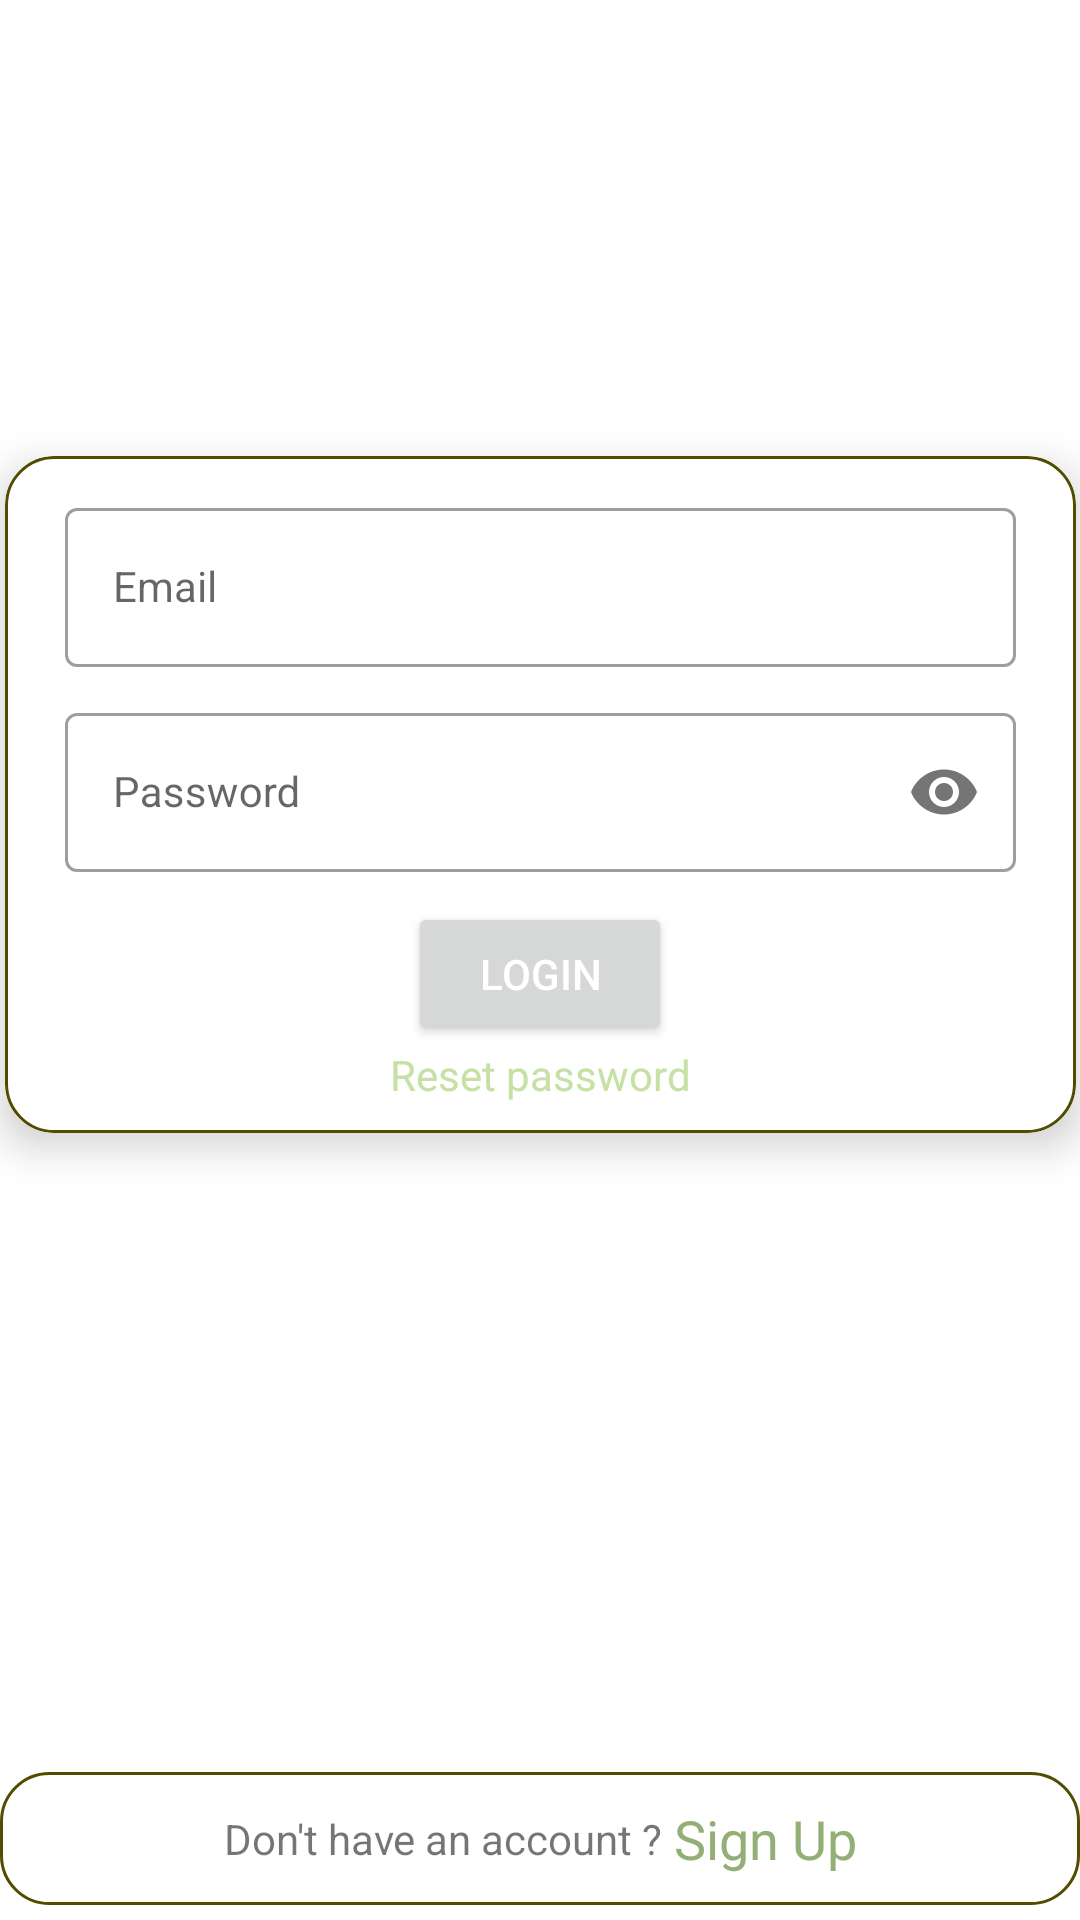

Here is an Android app screen rendered from its layout file. Give the layout XML and the strings, colors and styles it references.
<!-- AndroidManifest.xml: application theme Theme.GeoPromenade -->
<!-- res/layout/activity_login_login.xml -->
<?xml version="1.0" encoding="utf-8"?>
<androidx.constraintlayout.widget.ConstraintLayout xmlns:android="http://schemas.android.com/apk/res/android"
    xmlns:app="http://schemas.android.com/apk/res-auto"
    xmlns:tools="http://schemas.android.com/tools"
    android:layout_width="match_parent"
    android:layout_height="match_parent"
    android:layout_marginLeft="15dp"
    android:layout_marginRight="15dp"
    tools:context=".View.Login.LoginActivity">
    <ImageView
        android:id="@+id/iv_avatar"
        android:layout_width="120dp"
        android:layout_height="120dp"
        android:layout_marginTop="16dp"
        app:layout_constraintEnd_toEndOf="parent"
        app:layout_constraintHorizontal_bias="0.5"
        app:layout_constraintStart_toStartOf="parent"
        app:layout_constraintTop_toTopOf="parent"
        app:srcCompat="@drawable/ic_launcher_foreground"
        tools:ignore="VectorDrawableCompat" />

    <androidx.cardview.widget.CardView
        android:id="@+id/cardView"
        android:layout_width="357dp"
        android:layout_height="wrap_content"
        android:layout_marginTop="16dp"
        app:cardCornerRadius="16dp"
        app:cardElevation="8dp"
        app:layout_constraintEnd_toEndOf="parent"
        app:layout_constraintStart_toStartOf="parent"
        app:layout_constraintTop_toBottomOf="@+id/iv_avatar">

        <LinearLayout
            android:layout_width="match_parent"
            android:layout_height="wrap_content"
            android:background="@drawable/shape_card_border"
            android:gravity="center"
            android:orientation="vertical"
            android:padding="10dp">

            <com.google.android.material.textfield.TextInputLayout
                style="@style/Widget.MaterialComponents.TextInputLayout.OutlinedBox"
                android:layout_width="match_parent"
                android:layout_height="wrap_content"
                android:layout_marginTop="2dp">

                <com.google.android.material.textfield.TextInputEditText
                    android:id="@+id/et_email"
                    style="@style/Widget.MaterialComponents.TextInputLayout.OutlinedBox"
                    android:layout_width="match_parent"
                    android:layout_height="wrap_content"
                    android:layout_margin="10dp"
                    android:layout_marginLeft="10dp"
                    android:layout_marginRight="10dp"
                    android:hint="@string/email" />

            </com.google.android.material.textfield.TextInputLayout>

            <com.google.android.material.textfield.TextInputLayout
                style="@style/Widget.MaterialComponents.TextInputLayout.OutlinedBox"
                android:layout_width="match_parent"
                android:layout_height="wrap_content"
                app:passwordToggleEnabled="true">

                <com.google.android.material.textfield.TextInputEditText
                    android:id="@+id/et_password"
                    style="@style/Widget.MaterialComponents.TextInputLayout.OutlinedBox"
                    android:layout_width="match_parent"
                    android:layout_height="wrap_content"
                    android:layout_margin="10dp"
                    android:layout_marginTop="2dp"
                    android:hint="@string/password"
                    android:inputType="textPassword" />
            </com.google.android.material.textfield.TextInputLayout>

            <Button
                android:id="@+id/btn_login"
                android:layout_width="wrap_content"
                android:layout_height="wrap_content"
                android:text="@string/login"
                android:textColor="@color/white"
                android:onClick="btnLoginClick"/>

            <TextView
                android:id="@+id/tv_resetPassword"
                android:layout_width="wrap_content"
                android:layout_height="wrap_content"
                android:onClick="tvResetPassword"
                android:text="@string/reset_password"
                android:textColor="@color/colorPrimary" />
        </LinearLayout>
    </androidx.cardview.widget.CardView>

    <LinearLayout
        android:layout_width="match_parent"
        android:layout_height="wrap_content"
        android:layout_marginBottom="5dp"
        android:background="@drawable/shape_card_border"
        android:gravity="center"
        android:orientation="horizontal"
        android:padding="10dp"
        app:layout_constraintBottom_toBottomOf="parent"
        app:layout_constraintEnd_toStartOf="@+id/cardView"
        app:layout_constraintStart_toEndOf="@id/cardView"
        app:layout_constraintVertical_bias="0.5">

        <TextView
            android:layout_width="wrap_content"
            android:layout_height="wrap_content"
            android:layout_weight="1"
            android:gravity="end"
            android:text="@string/don_t_have_an_account" />

        <TextView
            android:layout_width="wrap_content"
            android:layout_height="wrap_content"
            android:layout_weight="1"
            android:onClick="tvSignUpClick"
            android:paddingStart="4dp"
            android:text="@string/signUp"
            android:textAppearance="@style/TextAppearance.AppCompat.Medium"
            android:textColor="@color/colorPrimaryVariant" />
    </LinearLayout>
</androidx.constraintlayout.widget.ConstraintLayout>
<!-- resources referenced by this layout -->
<resources>
  <color name="colorPrimary">#c5e1a5</color>
  <color name="colorPrimaryVariant">#94af76</color>
  <color name="white">#FFFFFFFF</color>
  <!-- drawable shape_card_border (drawable) -->
  <?xml version="1.0" encoding="utf-8"?>
  <shape xmlns:android="http://schemas.android.com/apk/res/android"
      android:shape="rectangle">
      <stroke android:width="1dp"
          android:color="@color/colorSecondaryVariant"/>
      <corners android:radius="16dp"/>
  </shape>
  <string name="don_t_have_an_account">Don\'t have an account ?</string>
  <string name="email">Email</string>
  <string name="login">Login</string>
  <string name="password">Password</string>
  <string name="reset_password">Reset password</string>
  <string name="signUp">Sign Up</string>
  <style name="Theme.GeoPromenade" parent="Theme.MaterialComponents.DayNight.NoActionBar">
          
          <item name="colorPrimary">@color/colorPrimary</item>
          <item name="colorPrimaryVariant">@color/colorPrimaryVariant</item>
          <item name="colorOnPrimary">@color/colorPrimary</item>
          
          <item name="colorSecondary">@color/colorSecondary</item>
          <item name="colorSecondaryVariant">@color/colorSecondaryVariant</item>
          <item name="colorOnSecondary">@color/black</item>
          
          <item name="android:statusBarColor" tools:targetApi="l">?attr/colorPrimaryVariant</item>
          
      </style>
  <color name="colorSecondaryVariant">#524c00</color>
  <color name="colorSecondary">#827717</color>
  <color name="black">#FF000000</color>
</resources>
